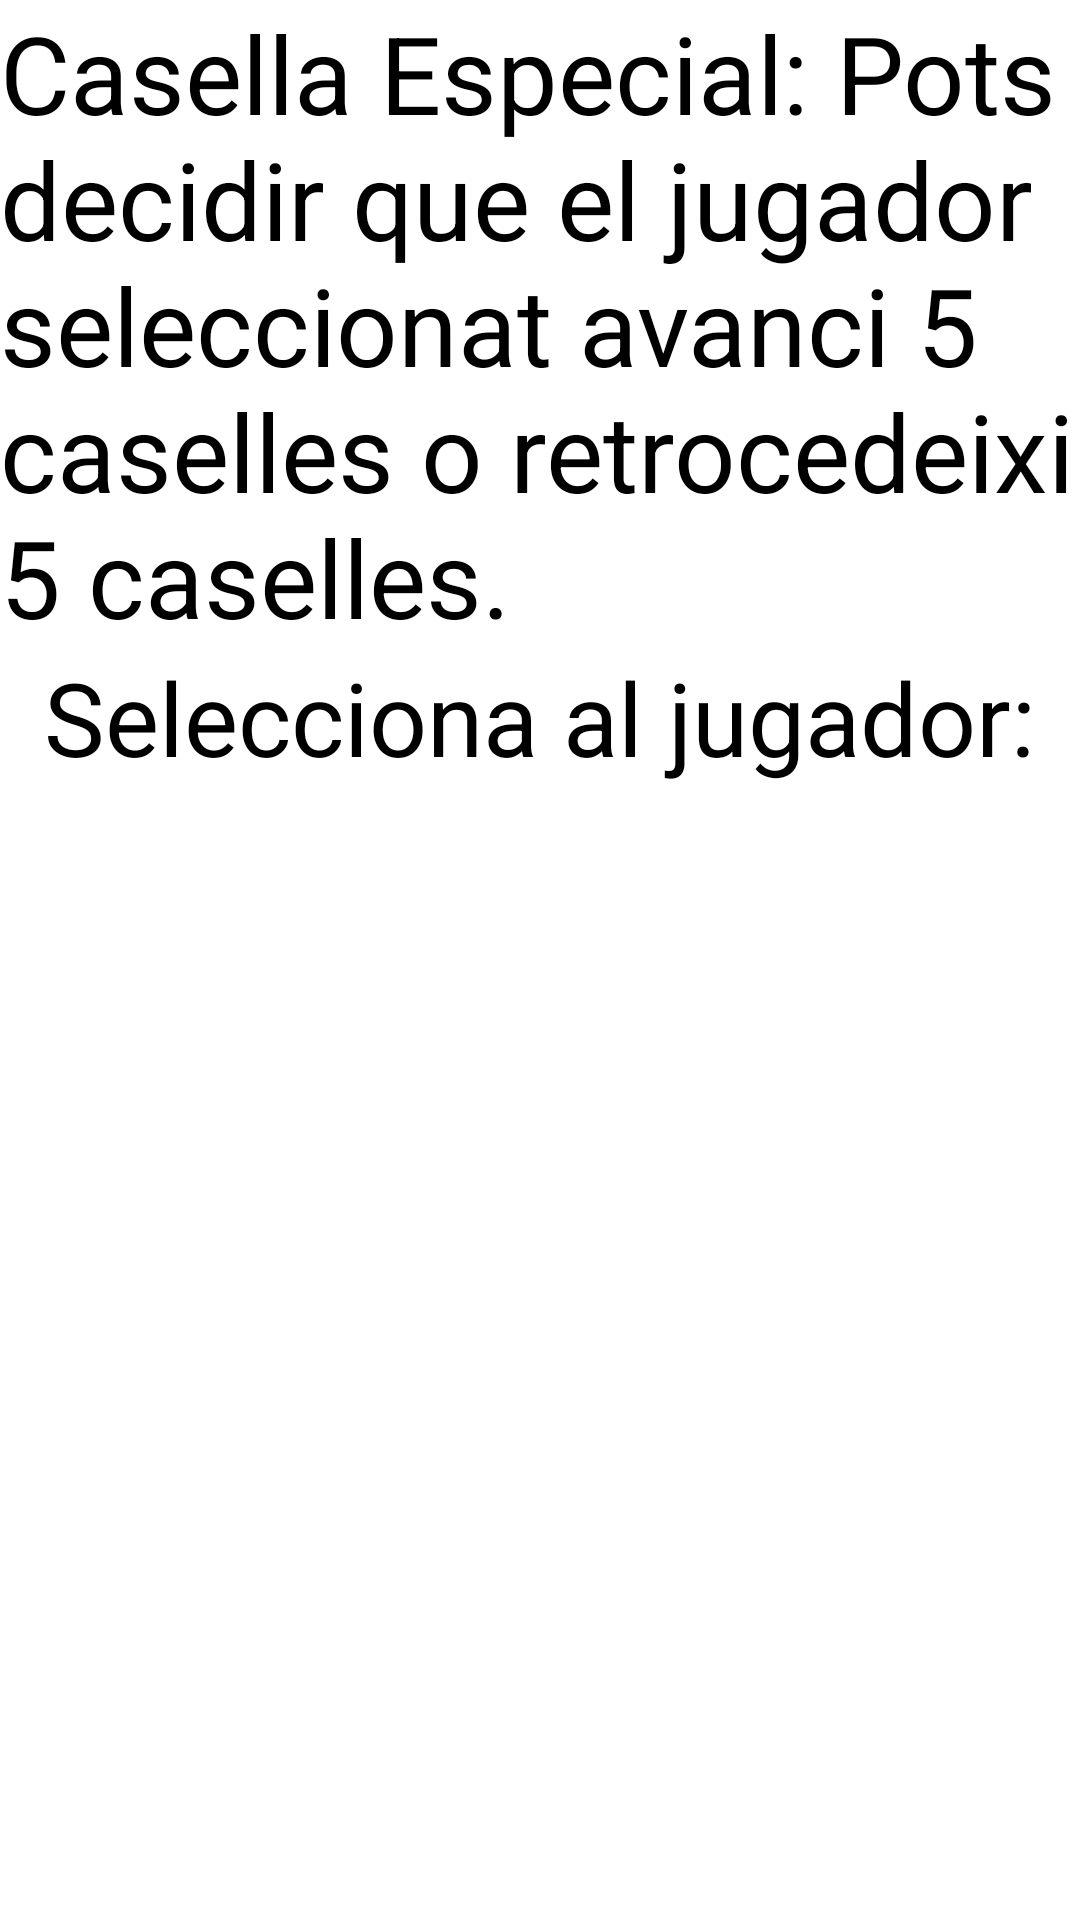

This screen was rendered from an Android layout file. Write that file and the resources it references.
<!-- AndroidManifest.xml: application theme Theme.FartOsAndroid -->
<!-- res/layout/cas8_dialog_fragment.xml -->
<?xml version="1.0" encoding="utf-8"?>
<LinearLayout xmlns:android="http://schemas.android.com/apk/res/android"
    android:layout_width="match_parent"
    android:layout_height="match_parent"
    android:orientation="vertical">

    <TextView
        style="bold"
        android:layout_width="wrap_content"
        android:layout_height="wrap_content"


        android:layout_gravity="center_horizontal"
        android:text="@string/casella_especial_pots_decidir_que_el_jugador_seleccionat_avanci_5_caselles_o_retrocedeixi_5_caselles"
        android:textColor="@color/black"
        android:textSize="36dp" />

    <TextView
        style="bold"
        android:layout_width="wrap_content"
        android:layout_height="wrap_content"
        android:layout_gravity="center_horizontal"
        android:text="@string/selecciona_al_jugador"
        android:textColor="@color/black"
        android:textSize="34dp" />

    <androidx.recyclerview.widget.RecyclerView
        android:id="@+id/recylerPlayers8"
        android:layout_width="wrap_content"
        android:layout_height="100dp"
        android:orientation="horizontal" />

</LinearLayout>
<!-- resources referenced by this layout -->
<resources>
  <string name="casella_especial_pots_decidir_que_el_jugador_seleccionat_avanci_5_caselles_o_retrocedeixi_5_caselles">Casella Especial: Pots decidir que el jugador seleccionat avanci 5 caselles o retrocedeixi 5 caselles.</string>
  <string name="selecciona_al_jugador">Selecciona al jugador:</string>
  <style name="Theme.FartOsAndroid" parent="Theme.MaterialComponents.DayNight.NoActionBar">
          
          <item name="colorPrimary">@color/purple_500</item>
          <item name="colorPrimaryVariant">@color/purple_700</item>
          <item name="colorOnPrimary">@color/white</item>
          
          <item name="colorSecondary">@color/teal_200</item>
          <item name="colorSecondaryVariant">@color/teal_700</item>
          <item name="colorOnSecondary">@color/black</item>
          
          <item name="android:statusBarColor">?attr/colorPrimaryVariant</item>
          
      </style>
  <!-- not gathered from this repository: default colours our renderer supplied (Android Studio template values) -->
  <color name="purple_500">#FF6200EE</color>
  <color name="purple_700">#FF3700B3</color>
  <color name="teal_200">#FF03DAC5</color>
  <color name="teal_700">#FF018786</color>
  <color name="black">#FF000000</color>
  <color name="white">#FFFFFFFF</color>
</resources>
